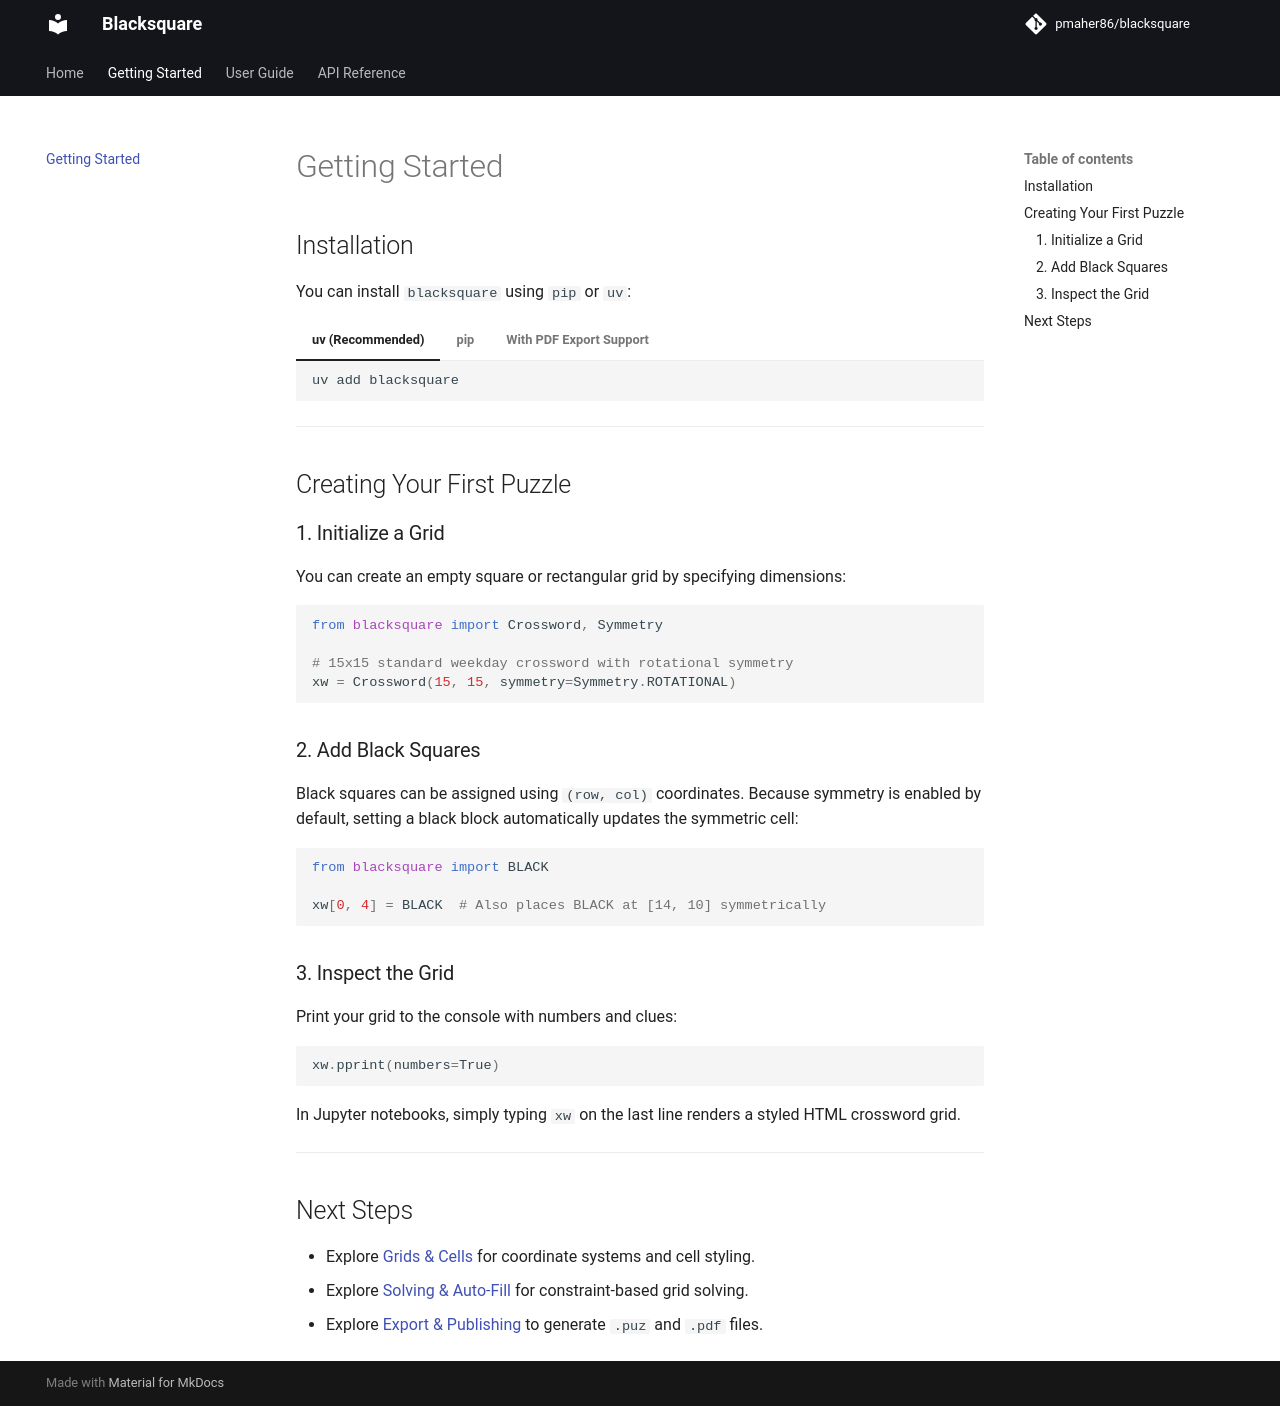

repository: pmaher86/blacksquare · page: getting-started/index.html · generator: mkdocs

# Getting Started

## Installation

You can install `blacksquare` using `pip` or `uv`:

=== "uv (Recommended)"

    ```bash
    uv add blacksquare
    ```

=== "pip"

    ```bash
    pip install blacksquare
    ```

=== "With PDF Export Support"

    ```bash
    pip install "blacksquare[pdf]"
    ```

---

## Creating Your First Puzzle

### 1. Initialize a Grid

You can create an empty square or rectangular grid by specifying dimensions:

```python
from blacksquare import Crossword, Symmetry

# 15x15 standard weekday crossword with rotational symmetry
xw = Crossword(15, 15, symmetry=Symmetry.ROTATIONAL)
```

### 2. Add Black Squares

Black squares can be assigned using `(row, col)` coordinates. Because symmetry is enabled by default, setting a black block automatically updates the symmetric cell:

```python
from blacksquare import BLACK

xw[0, 4] = BLACK  # Also places BLACK at [14, 10] symmetrically
```

### 3. Inspect the Grid

Print your grid to the console with numbers and clues:

```python
xw.pprint(numbers=True)
```

In Jupyter notebooks, simply typing `xw` on the last line renders a styled HTML crossword grid.

---

## Next Steps

- Explore [Grids & Cells](user-guide/grid-and-cells.md) for coordinate systems and cell styling.
- Explore [Solving & Auto-Fill](user-guide/filling-and-solving.md) for constraint-based grid solving.
- Explore [Export & Publishing](user-guide/import-export.md) to generate `.puz` and `.pdf` files.
